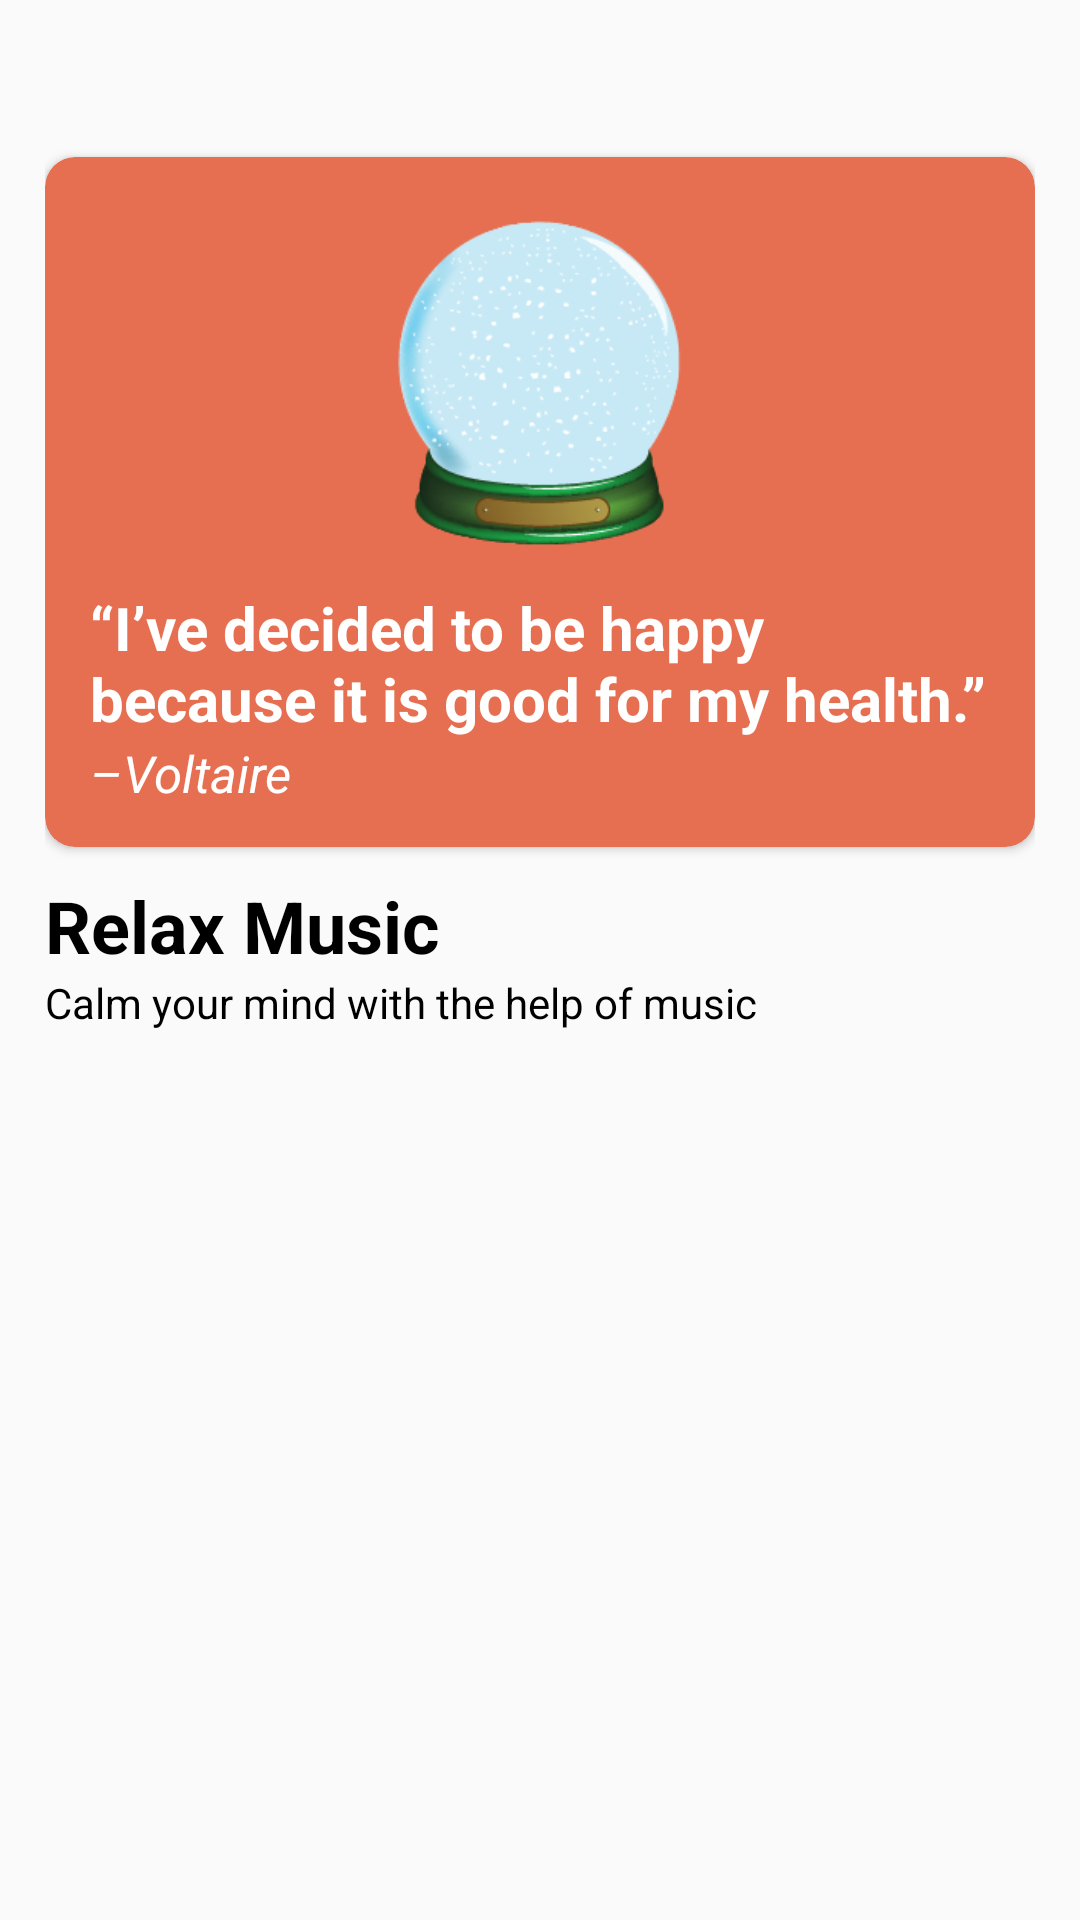

Produce the Android XML layout that renders to this screen, including the resource entries it uses.
<!-- AndroidManifest.xml: application theme AppTheme -->
<!-- res/layout/fragment_main.xml -->
<?xml version="1.0" encoding="utf-8"?>
<LinearLayout xmlns:android="http://schemas.android.com/apk/res/android"
xmlns:app="http://schemas.android.com/apk/res-auto"
xmlns:tools="http://schemas.android.com/tools"
android:layout_width="match_parent"
android:layout_height="wrap_content"
android:paddingHorizontal="15dp"
tools:context=".ui.view.MainFragment">

<androidx.core.widget.NestedScrollView
    android:layout_width="match_parent"
    android:layout_height="wrap_content">

    <LinearLayout
        android:layout_width="match_parent"
        android:layout_height="wrap_content"
        android:layout_gravity="top"
        android:orientation="vertical">

        

        <LinearLayout
            android:layout_width="match_parent"
            android:layout_height="wrap_content"
            android:focusableInTouchMode="true"
            android:orientation="vertical">

            <TextView
                android:layout_width="match_parent"
                android:layout_height="wrap_content"
                android:layout_marginBottom="20dp"
                android:text=""
                android:textColor="#000000"
                android:textSize="24sp"
                android:textStyle="bold" />

            <androidx.cardview.widget.CardView
                android:layout_width="match_parent"
                android:layout_height="230dp"
                app:cardCornerRadius="10dp"
                app:cardBackgroundColor="@color/colorTerraCotta">

                <LinearLayout
                    android:layout_width="match_parent"
                    android:layout_height="wrap_content"
                    android:orientation="vertical"
                    android:layout_gravity="center"
                    android:paddingHorizontal="15dp"
                    android:paddingVertical="8dp">

                    <ImageView
                        android:layout_width="130dp"
                        android:layout_height="130dp"
                        android:src="@drawable/globe_icon"
                        android:layout_gravity="center" />

                    <TextView
                        android:layout_width="match_parent"
                        android:layout_height="wrap_content"
                        android:text="“I’ve decided to be happy because it is good for my health.”"
                        android:id="@+id/quoteText"
                        android:textColor="#FFFFFF"
                        android:textSize="20sp"
                        android:textStyle="bold" />

                    <TextView
                        android:layout_width="match_parent"
                        android:layout_height="wrap_content"
                        android:text="–Voltaire"
                        android:id="@+id/quoteAuthorText"
                        android:textColor="#FFFFFF"
                        android:textSize="17sp"
                        android:textStyle="italic" />

                </LinearLayout>

            </androidx.cardview.widget.CardView>
            <TextView
                android:layout_width="match_parent"
                android:layout_height="wrap_content"
                android:layout_marginTop="10dp"
                android:text="Relax Music"
                android:textColor="#000000"
                android:textSize="24sp"
                android:textStyle="bold" />

            <TextView
                android:layout_width="match_parent"
                android:layout_height="wrap_content"
                android:layout_marginBottom="10dp"
                android:text="Calm your mind with the help of music"
                android:textColor="#000000"
                android:textSize="14sp" />
        </LinearLayout>

        <androidx.recyclerview.widget.RecyclerView
            android:id="@+id/recyclerView"
            android:layout_width="match_parent"
            android:layout_height="wrap_content">
        </androidx.recyclerview.widget.RecyclerView>

        <View
            android:layout_width="fill_parent"
            android:layout_height="50dp">
        </View>
    </LinearLayout>
</androidx.core.widget.NestedScrollView>
</LinearLayout>
<!-- resources referenced by this layout -->
<resources>
  <color name="colorTerraCotta">#E76F51</color>
  <!-- drawable globe_icon: png bitmap (drawable, 23319 bytes) -->
  <style name="AppTheme" parent="Theme.AppCompat.Light.DarkActionBar">
          
          <item name="colorPrimary">@color/colorPrimary</item>
          <item name="colorPrimaryDark">@color/colorPrimaryDark</item>
          <item name="colorAccent">@color/colorAccent</item>
      </style>
  <color name="colorPrimary">#6200EE</color>
  <color name="colorPrimaryDark">#3700B3</color>
  <color name="colorAccent">#03DAC5</color>
</resources>
